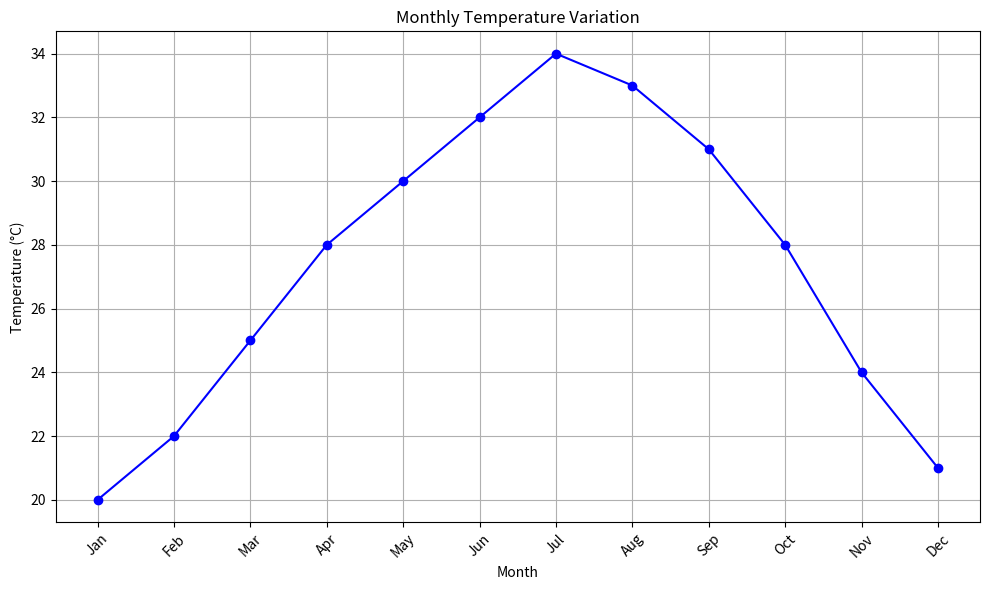
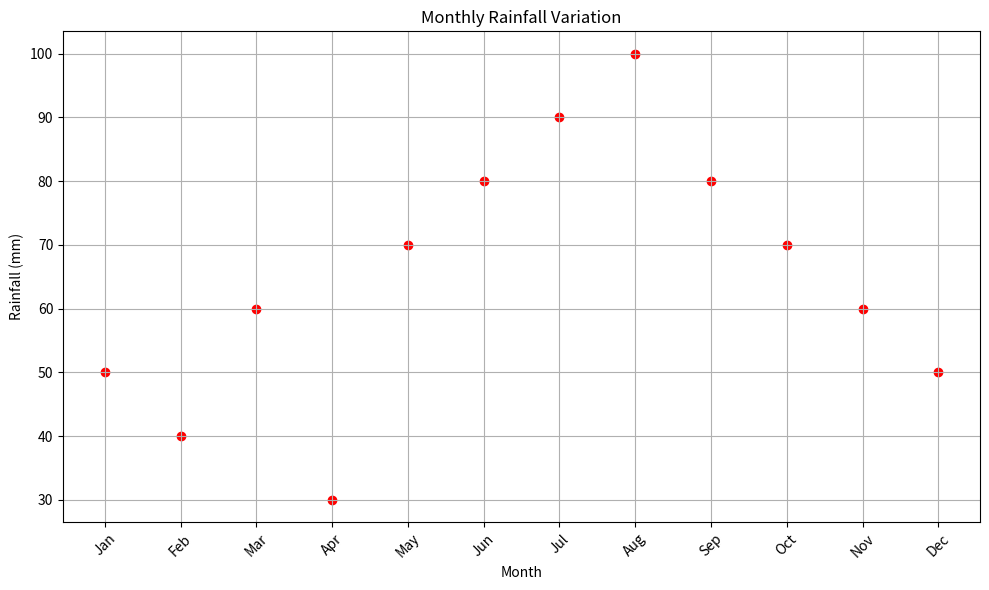

Write Python code to recreate these figures, in order.
import matplotlib.pyplot as plt

# Sample temperature data (replace this with your actual data)
months = ['Jan', 'Feb', 'Mar', 'Apr', 'May', 'Jun', 'Jul', 'Aug', 'Sep', 'Oct', 'Nov', 'Dec']
temperature = [20, 22, 25, 28, 30, 32, 34, 33, 31, 28, 24, 21]

# Line plot for temperature data
plt.figure(figsize=(10, 6))
plt.plot(months, temperature, marker='o', color='b', linestyle='-')
plt.title('Monthly Temperature Variation')
plt.xlabel('Month')
plt.ylabel('Temperature (°C)')
plt.grid(True)
plt.xticks(rotation=45)
plt.tight_layout()
plt.show()
months = ['Jan', 'Feb', 'Mar', 'Apr', 'May', 'Jun', 'Jul', 'Aug', 'Sep', 'Oct', 'Nov', 'Dec']
rainfall = [50, 40, 60, 30, 70, 80, 90, 100, 80, 70, 60, 50]

# Scatter plot for rainfall data
plt.figure(figsize=(10, 6))
plt.scatter(months, rainfall, color='r', marker='o')
plt.title('Monthly Rainfall Variation')
plt.xlabel('Month')
plt.ylabel('Rainfall (mm)')
plt.grid(True)
plt.xticks(rotation=45)
plt.tight_layout()
plt.show()
